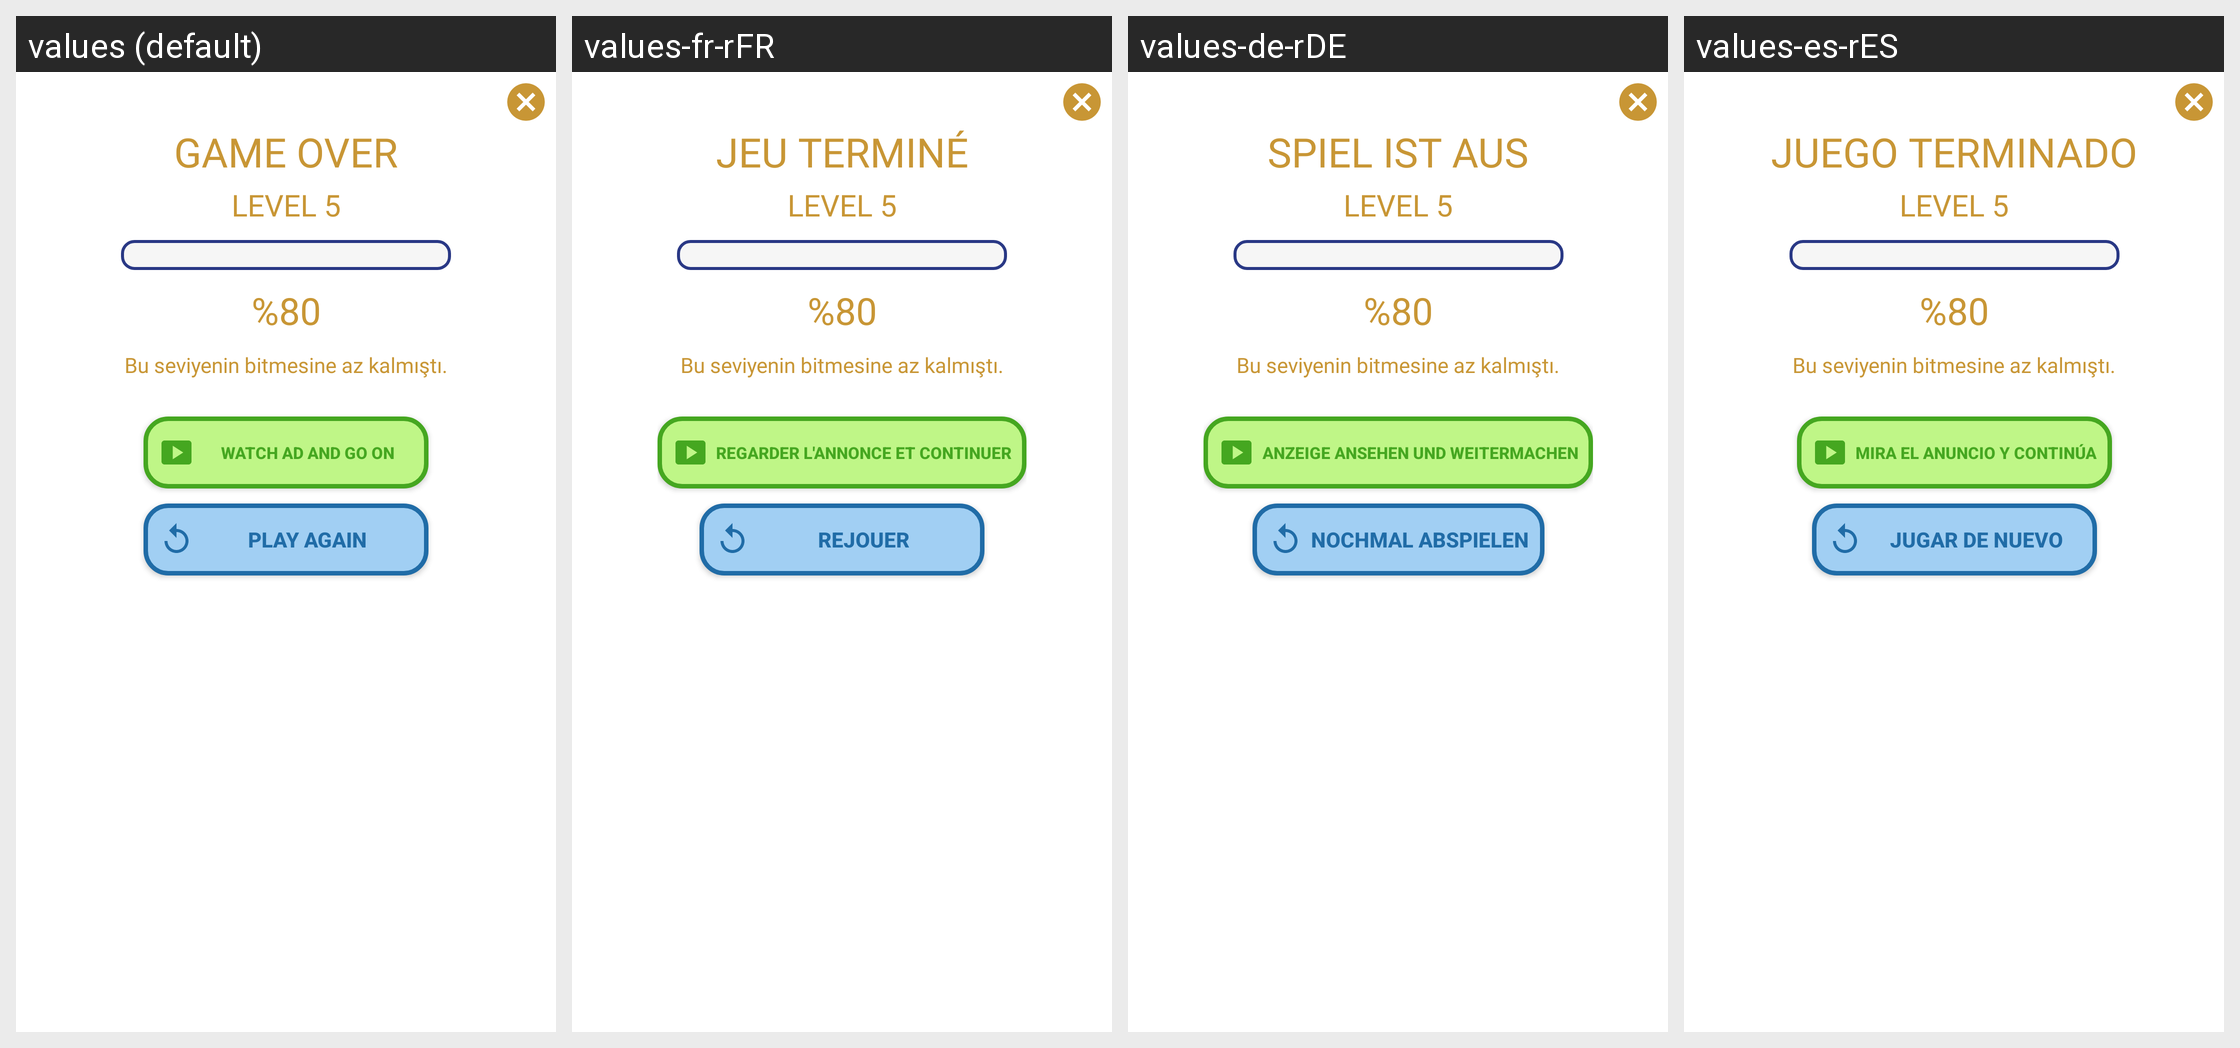

The Android screen above is rendered under several locales of the same app. Produce the string resources it draws, with the default and per-locale values.
Android screen res/layout/pop_op_level.xml rendered under 4 locales, left to right: values (default), values-fr-rFR, values-de-rDE, values-es-rES. Device: Nexus 5 (rendered at 1080×1920; each locale shown at half size, 540×960, under a caption strip naming it); theme Theme.Mathmaster.
Other locales in the repository, not shown: values-tr, values-tr-rCY, values-tr-rTR.
Strings drawn on this screen, with the default value and each locale's value (text and hints the layout hard-codes, and strings that could not be matched under every locale, appear in the picture but are not listed):

oyun_sona_erdi
  values: GAME OVER
  values-fr-rFR: JEU TERMINÉ
  values-de-rDE: SPIEL IST AUS
  values-es-rES: JUEGO TERMINADO

reklam_izle_devam_et
  values: Watch ad and go on
  values-fr-rFR: regarder l'annonce et continuer
  values-de-rDE: Anzeige ansehen und weitermachen
  values-es-rES: Mira el anuncio y continúa

tekrar_oyna
  values: PLAY AGAIN
  values-fr-rFR: REJOUER
  values-de-rDE: NOCHMAL ABSPIELEN
  values-es-rES: JUGAR DE NUEVO
